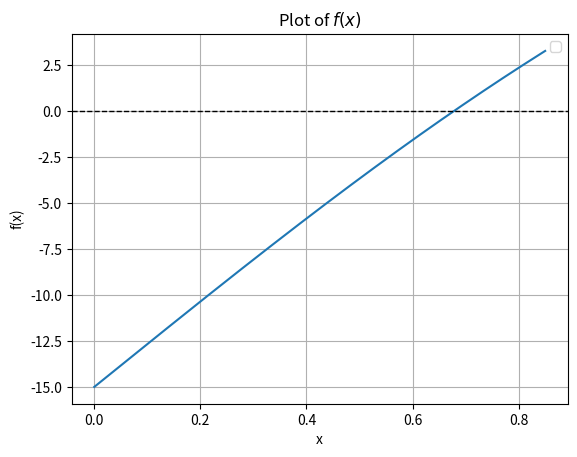

Write Python code to recreate this figure.
# import libraries
import numpy as np
import matplotlib.pyplot as plt
import scipy

def driver():

    # evaluating erf at different values to determine good guess for x_bar
    g1 = scipy.special.erf(1)
    g2 = scipy.special.erf(1/2)
    g3 = scipy.special.erf(1/4)
    g4 = scipy.special.erf(1/8)

    print("erf tests: ", g1, g2, g3, g4)


    # problem 1a f(x)
    T_i = 20
    T_s = -15
    alpha = 0.138e-6
    t = 60 * 24 * 60 * 60

    f_1 = lambda x: T_s + (T_i - T_s)*scipy.special.erf(x/(2*np.sqrt(alpha*t)))

    x_vals = np.linspace(0, 0.85, 300)
    y_vals = f_1(x_vals)

    #problem 1a plot

    plt.figure()
    plt.plot(x_vals, y_vals)
    plt.axhline(0, color='black', linewidth=1, linestyle='--')  # horizontal line y = 0
    plt.xlabel('x')
    plt.ylabel('f(x)')
    plt.title('Plot of $f(x)$')
    plt.grid(True)
    plt.legend()
    plt.show()


    #problem 1b (bisection)

    [astar_1b,ier_1b,n_it_1b] = bisection(f_1, 0, 0.85, 10e-13)

    print('Problem 1 b.):')
    print('the approximate root is: ',astar_1b)
    print('the error message reads: ',ier_1b)
    print('the total number of iterations used = ', n_it_1b)


    #problem 1c (newton)
    
    #define f'
    f_1p = lambda x: ((T_i - T_s)/np.sqrt(alpha*t*np.pi)) * np.exp(-1* (x/(2*np.sqrt(alpha*t)))**2)

    #plug into newton method using the two values of x_0:
    [p_c1,pstar_c1,info_c1,it_c1] = newton(f_1, f_1p, 0.01, 10e-13, 200) #x_0 = 0.01  
    [p_c2,pstar_c2,info_c2,it_c2] = newton(f_1, f_1p, 0.85, 10e-13, 200) #x_0 = x_bar = 0.85


    print('Problem 1 c.):')
    print('using x_0 = 0.01')
    print('the approximate root is: ',pstar_c1)
    print('the error message reads: ',info_c1)
    print('the total number of iterations used = ', it_c1)
    print('')
    print('using x_0 = x_bar = 0.85')
    print('the approximate root is: ',pstar_c2)
    print('the error message reads: ',info_c2)
    print('the total number of iterations used = ', it_c2)








    return






# define routines
def bisection(f,a,b,tol):
    
#    Inputs:
#     f,a,b       - function and endpoints of initial interval
#      tol  - bisection stops when interval length < tol

#    Returns:
#      astar - approximation of root
#      ier   - error message
#            - ier = 1 => Failed
#            - ier = 0 == success
#      n_it  - number of iterations used

#     first verify there is a root we can find in the interval 

    n_it = 0  # initialize iterations to 0

    fa = f(a)
    fb = f(b)
    if (fa*fb>0):
       ier = 1
       astar = a
       return [astar, ier, n_it]

#   verify end points are not a root 
    if (fa == 0):
      astar = a
      ier =0
      return [astar, ier, n_it]

    if (fb ==0):
      astar = b
      ier = 0
      return [astar, ier, n_it]

    
    d = 0.5*(a+b)
    while (abs(d-a)> tol):
      n_it += 1
      fd = f(d)
      if (fd ==0):
        astar = d
        ier = 0
        return [astar, ier, n_it]
      if (fa*fd<0):
         b = d
      else: 
        a = d
        fa = fd
      d = 0.5*(a+b)

      
    astar = d
    ier = 0
    return [astar, ier, n_it]



def fixedpt(f,x0,tol,Nmax):
    ''' x0 = initial guess'''
    ''' Nmax = max number of iterations'''
    ''' tol = stopping tolerance'''
    count = 0
    while (count <Nmax):
      count = count +1
      x1 = f(x0)
      if (x1 > 0): # insures relative error does not divide by zero
        rel_err = abs(x1 - x0) / abs(x1)
      else:
         rel_err = abs(x1 - x0)

      if (rel_err <tol):
        xstar = x1
        ier = 0
        return [xstar,ier]
      x0 = x1

    xstar = x1
    ier = 1
    return [xstar, ier, count]



def newton(f,fp,p0,tol,Nmax):
    """
    Newton iteration.
    Inputs:
        f,fp - function and derivative
        p0 - initial guess for root
        tol - iteration stops when p_n,p_{n+1} are within tol
        Nmax - max number of iterations
    Returns:
        p - an array of the iterates
        pstar - the last iterate
        info - success message
            - 0 if we met tol
            - 1 if we hit Nmax iterations (fail)
    """
    p = np.zeros(Nmax+1)
    p[0] = p0
    for it in range(Nmax):
        p1 = p0-f(p0)/fp(p0)
        p[it+1] = p1
        if (abs(p1-p0) < tol):
            pstar = p1
            info = 0
            return [p,pstar,info,it]
        p0 = p1
    pstar = p1
    info = 1
    return [p,pstar,info,it]


      
driver()               

























